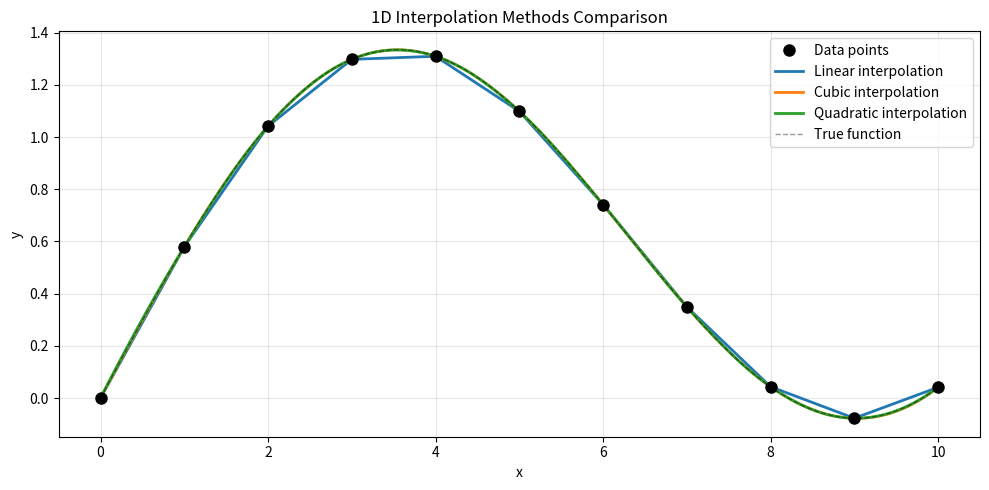
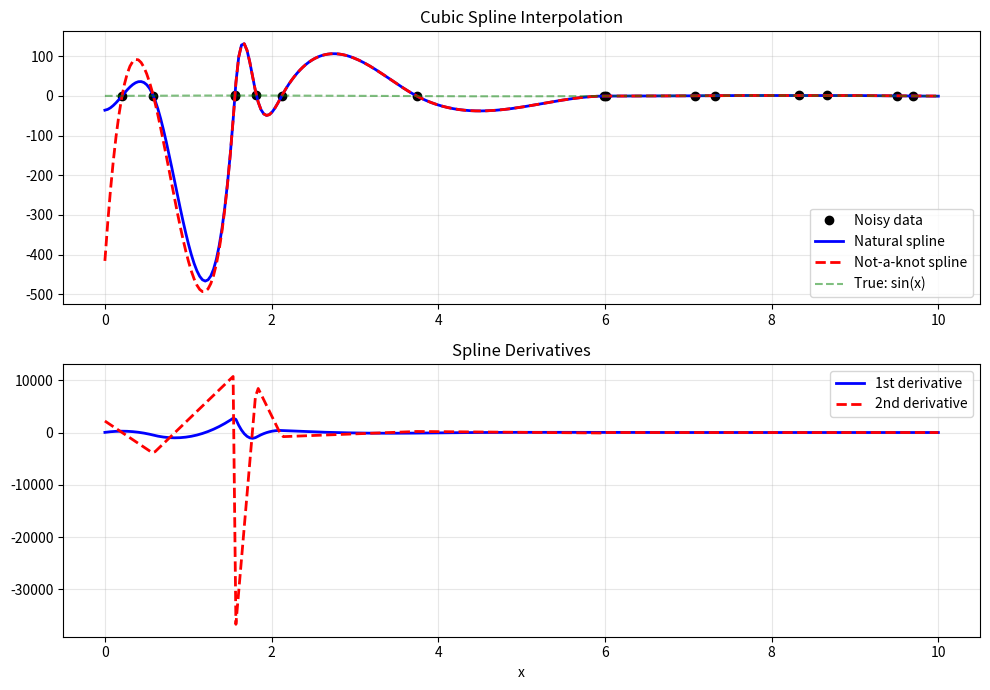
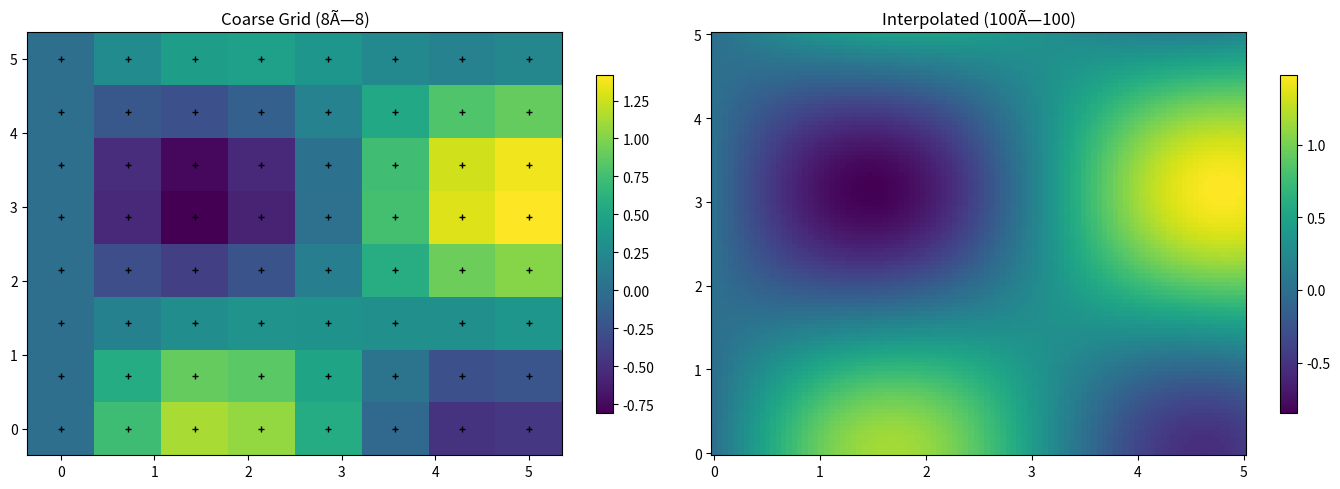
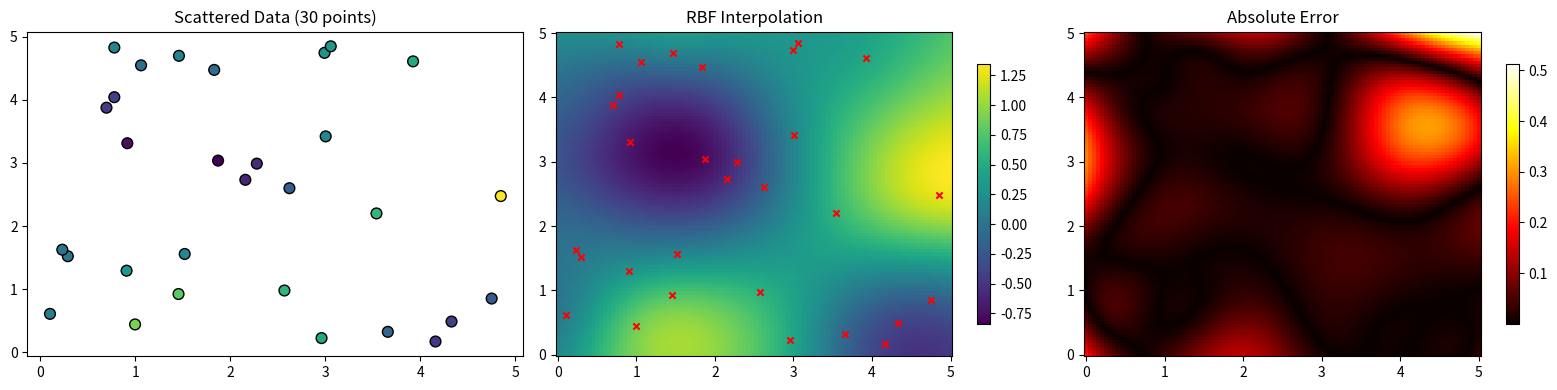
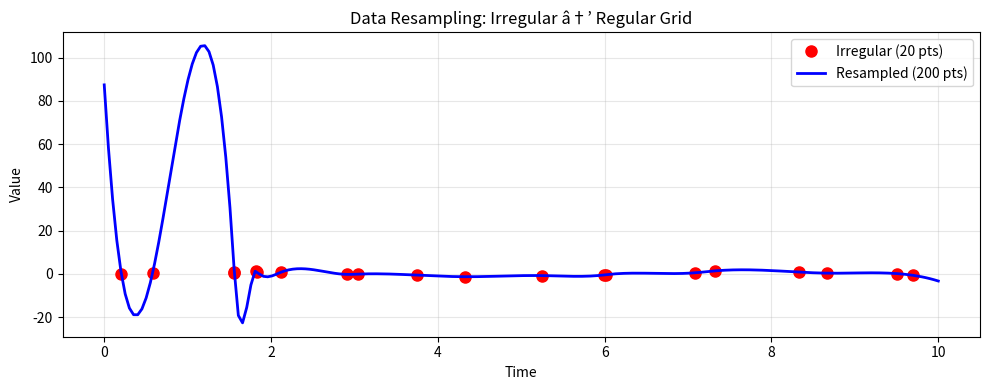

The matplotlib source for these figures, in order:
"""
06 - SciPy Interpolation
=========================
Interpolation estimates values between known data points. SciPy provides
several interpolation methods for 1D, 2D, and higher-dimensional data.

Topics:
- 1D interpolation (linear, cubic, spline)
- 2D interpolation (RegularGridInterpolator)
- Cubic spline interpolation
- Extrapolation and boundary handling
"""

import numpy as np
# Ensure output directory exists (Tier 0 fix: Windows + CI)
import os
os.makedirs('K:/learning/technical/ai-ml/01-main-projects/fullstack-ai-engineer-lab/projects/00-core-foundations/python/outputs/scipy', exist_ok=True)

import matplotlib
matplotlib.use("Agg")
import matplotlib.pyplot as plt
from scipy import interpolate

# ============================================================
# Example 1: Basic 1D Interpolation
# ============================================================
print("=" * 60)
print("Example 1: Basic 1D Interpolation Methods")
print("=" * 60)

# Known data points (sparse)
x_data = np.array([0, 1, 2, 3, 4, 5, 6, 7, 8, 9, 10])
y_data = np.sin(x_data * 0.5) + 0.1 * x_data

# Create a fine grid for interpolation
x_fine = np.linspace(0, 10, 300)

# Different interpolation methods
methods = {
    "Linear":     interpolate.interp1d(x_data, y_data, kind="linear", fill_value="extrapolate"),
    "Cubic":      interpolate.interp1d(x_data, y_data, kind="cubic", fill_value="extrapolate"),
    "Quadratic":  interpolate.interp1d(x_data, y_data, kind="quadratic", fill_value="extrapolate"),
}

fig, ax = plt.subplots(figsize=(10, 5))
ax.plot(x_data, y_data, "ko", markersize=8, label="Data points", zorder=5)
for name, interp_func in methods.items():
    y_interp = interp_func(x_fine)
    ax.plot(x_fine, y_interp, linewidth=2, label=f"{name} interpolation")

# True function for comparison
y_true = np.sin(x_fine * 0.5) + 0.1 * x_fine
ax.plot(x_fine, y_true, "k--", alpha=0.4, linewidth=1, label="True function")
ax.set_title("1D Interpolation Methods Comparison")
ax.set_xlabel("x")
ax.set_ylabel("y")
ax.legend()
ax.grid(True, alpha=0.3)
plt.tight_layout()
plt.savefig("K:/learning/technical/ai-ml/01-main-projects/fullstack-ai-engineer-lab/projects/00-core-foundations/python/outputs/scipy/scipy_06_1d_interp.png", dpi=100)
print("Plot saved: K:/learning/technical/ai-ml/01-main-projects/fullstack-ai-engineer-lab/projects/00-core-foundations/python/outputs/scipy/scipy_06_1d_interp.png")

# Print interpolation values at specific points
test_points = [1.5, 3.7, 6.2, 8.9]
print(f"\nInterpolation at test points:")
print(f"  {'Point':>6s} {'Linear':>10s} {'Cubic':>10s} {'True':>10s}")
for pt in test_points:
    lin_val = methods["Linear"](pt)
    cub_val = methods["Cubic"](pt)
    true_val = np.sin(pt * 0.5) + 0.1 * pt
    print(f"  {pt:6.1f} {lin_val:10.6f} {cub_val:10.6f} {true_val:10.6f}")

# ============================================================
# Example 2: Cubic Spline Interpolation
# ============================================================
print("\n" + "=" * 60)
print("Example 2: Cubic Spline Interpolation")
print("=" * 60)

# Generate noisy data from a smooth function
np.random.seed(42)
x_noisy = np.sort(np.random.uniform(0, 10, 15))
y_noisy = np.sin(x_noisy) + np.random.normal(0, 0.2, len(x_noisy))

# Cubic spline with different boundary conditions
# bc_type: 'natural' (zero second derivative at endpoints)
spline_natural = interpolate.CubicSpline(x_noisy, y_noisy, bc_type="natural")
# 'not-a-knot' (default, continuity of third derivative at first/last interior knots)
spline_ak = interpolate.CubicSpline(x_noisy, y_noisy, bc_type="not-a-knot")

x_test = np.linspace(0, 10, 300)
y_natural = spline_natural(x_test)
y_ak = spline_ak(x_test)
y_true_full = np.sin(x_test)

# Compute spline derivatives
dy_natural = spline_natural(x_test, 1)   # First derivative
d2y_natural = spline_natural(x_test, 2)  # Second derivative

fig, axes = plt.subplots(2, 1, figsize=(10, 7))
axes[0].plot(x_noisy, y_noisy, "ko", markersize=6, label="Noisy data")
axes[0].plot(x_test, y_natural, "b-", linewidth=2, label="Natural spline")
axes[0].plot(x_test, y_ak, "r--", linewidth=2, label="Not-a-knot spline")
axes[0].plot(x_test, y_true_full, "g--", alpha=0.5, label="True: sin(x)")
axes[0].set_title("Cubic Spline Interpolation")
axes[0].legend()
axes[0].grid(True, alpha=0.3)

axes[1].plot(x_test, dy_natural, "b-", linewidth=2, label="1st derivative")
axes[1].plot(x_test, d2y_natural, "r--", linewidth=2, label="2nd derivative")
axes[1].set_title("Spline Derivatives")
axes[1].set_xlabel("x")
axes[1].legend()
axes[1].grid(True, alpha=0.3)
plt.tight_layout()
plt.savefig("K:/learning/technical/ai-ml/01-main-projects/fullstack-ai-engineer-lab/projects/00-core-foundations/python/outputs/scipy/scipy_06_spline.png", dpi=100)
print("Plot saved: K:/learning/technical/ai-ml/01-main-projects/fullstack-ai-engineer-lab/projects/00-core-foundations/python/outputs/scipy/scipy_06_spline.png")

# Evaluate spline coefficients
print(f"Spline has {len(spline_natural.c)} coefficient sets")
print(f"Coefficients shape: {spline_natural.c.shape}")

# ============================================================
# Example 3: 2D Interpolation
# ============================================================
print("\n" + "=" * 60)
print("Example 3: 2D Interpolation")
print("=" * 60)

# Create a coarse 2D grid
x_2d = np.linspace(0, 5, 8)
y_2d = np.linspace(0, 5, 8)
X, Y = np.meshgrid(x_2d, y_2d)
Z = np.sin(X) * np.cos(Y) + 0.1 * X

# Create interpolation function
interp_2d = interpolate.RegularGridInterpolator(
    (y_2d, x_2d), Z, method="cubic"
)

# Evaluate on a finer grid
x_fine_2d = np.linspace(0, 5, 100)
y_fine_2d = np.linspace(0, 5, 100)
X_fine, Y_fine = np.meshgrid(x_fine_2d, y_fine_2d)
points = np.column_stack([Y_fine.ravel(), X_fine.ravel()])
Z_fine = interp_2d(points).reshape(X_fine.shape)

fig, axes = plt.subplots(1, 2, figsize=(14, 5))
im0 = axes[0].pcolormesh(X, Y, Z, cmap="viridis", shading="auto")
axes[0].plot(X, Y, "k+", markersize=5)
axes[0].set_title("Coarse Grid (8Ã—8)")
plt.colorbar(im0, ax=axes[0], shrink=0.8)

im1 = axes[1].pcolormesh(X_fine, Y_fine, Z_fine, cmap="viridis", shading="auto")
axes[1].set_title("Interpolated (100Ã—100)")
plt.colorbar(im1, ax=axes[1], shrink=0.8)
plt.tight_layout()
plt.savefig("K:/learning/technical/ai-ml/01-main-projects/fullstack-ai-engineer-lab/projects/00-core-foundations/python/outputs/scipy/scipy_06_2d_interp.png", dpi=100)
print("Plot saved: K:/learning/technical/ai-ml/01-main-projects/fullstack-ai-engineer-lab/projects/00-core-foundations/python/outputs/scipy/scipy_06_2d_interp.png")

# Interpolate specific points
query_points = np.array([[1.5, 2.0], [3.0, 4.0], [0.5, 1.0]])
interp_vals = interp_2d(query_points)
print(f"\n2D interpolation at specific points:")
for pt, val in zip(query_points, interp_vals):
    print(f"  f({pt[0]:.1f}, {pt[1]:.1f}) = {val:.6f}")

# ============================================================
# Example 4: Radial Basis Function (RBF) Interpolation
# ============================================================
print("\n" + "=" * 60)
print("Example 4: Radial Basis Function (RBF) Interpolation")
print("=" * 60)

# Scattered 2D data
np.random.seed(42)
n_scattered = 30
x_scattered = np.random.uniform(0, 5, n_scattered)
y_scattered = np.random.uniform(0, 5, n_scattered)
z_scattered = np.sin(x_scattered) * np.cos(y_scattered) + 0.1 * x_scattered

# RBF interpolation
rbf_interp = interpolate.Rbf(
    x_scattered, y_scattered, z_scattered,
    function="multiquadric"
)

# Evaluate on fine grid
x_rbf = np.linspace(0, 5, 100)
y_rbf = np.linspace(0, 5, 100)
X_rbf, Y_rbf = np.meshgrid(x_rbf, y_rbf)
Z_rbf = rbf_interp(X_rbf, Y_rbf)

# True function
Z_true = np.sin(X_rbf) * np.cos(Y_rbf) + 0.1 * X_rbf

fig, axes = plt.subplots(1, 3, figsize=(16, 4))
# Scattered data
axes[0].scatter(x_scattered, y_scattered, c=z_scattered, s=60, cmap="viridis", edgecolors="k")
axes[0].set_title(f"Scattered Data ({n_scattered} points)")

# RBF result
im1 = axes[1].pcolormesh(X_rbf, Y_rbf, Z_rbf, cmap="viridis", shading="auto")
axes[1].scatter(x_scattered, y_scattered, c="red", s=20, marker="x")
axes[1].set_title("RBF Interpolation")
plt.colorbar(im1, ax=axes[1], shrink=0.8)

# Error
im2 = axes[2].pcolormesh(X_rbf, Y_rbf, np.abs(Z_rbf - Z_true), cmap="hot", shading="auto")
axes[2].set_title("Absolute Error")
plt.colorbar(im2, ax=axes[2], shrink=0.8)
plt.tight_layout()
plt.savefig("K:/learning/technical/ai-ml/01-main-projects/fullstack-ai-engineer-lab/projects/00-core-foundations/python/outputs/scipy/scipy_06_rbf.png", dpi=100)
print("Plot saved: K:/learning/technical/ai-ml/01-main-projects/fullstack-ai-engineer-lab/projects/00-core-foundations/python/outputs/scipy/scipy_06_rbf.png")

print(f"Max interpolation error: {np.abs(Z_rbf - Z_true).max():.6f}")

# ============================================================
# Example 5: Interpolation for Data Resampling
# ============================================================
print("\n" + "=" * 60)
print("Example 5: Data Resampling with Interpolation")
print("=" * 60)

# Simulate irregularly sampled time series
np.random.seed(42)
n_samples = 20
t_irregular = np.sort(np.random.uniform(0, 10, n_samples))
values_irregular = np.sin(t_irregular) + 0.3 * np.random.randn(n_samples)

# Resample to regular time grid
t_regular = np.linspace(0, 10, 200)
interp_func = interpolate.interp1d(t_irregular, values_irregular, kind="cubic", fill_value="extrapolate")
values_regular = interp_func(t_regular)

fig, ax = plt.subplots(figsize=(10, 4))
ax.plot(t_irregular, values_irregular, "ro", markersize=8, label=f"Irregular ({n_samples} pts)")
ax.plot(t_regular, values_regular, "b-", linewidth=2, label=f"Resampled ({len(t_regular)} pts)")
ax.set_title("Data Resampling: Irregular â†’ Regular Grid")
ax.set_xlabel("Time")
ax.set_ylabel("Value")
ax.legend()
ax.grid(True, alpha=0.3)
plt.tight_layout()
plt.savefig("K:/learning/technical/ai-ml/01-main-projects/fullstack-ai-engineer-lab/projects/00-core-foundations/python/outputs/scipy/scipy_06_resample.png", dpi=100)
print("Plot saved: K:/learning/technical/ai-ml/01-main-projects/fullstack-ai-engineer-lab/projects/00-core-foundations/python/outputs/scipy/scipy_06_resample.png")

print(f"\nOriginal samples: {n_samples}")
print(f"Resampled points: {len(t_regular)}")

print("\n[OK] SciPy interpolation covered!")
print("   Next: 07-optimization.py for optimization algorithms.")
